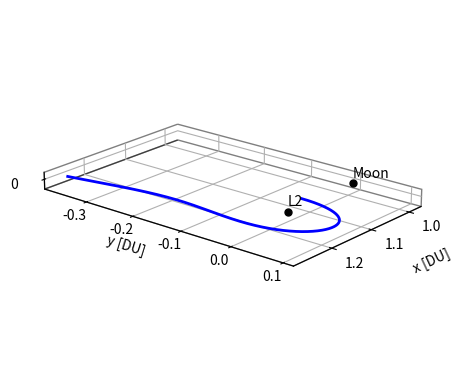
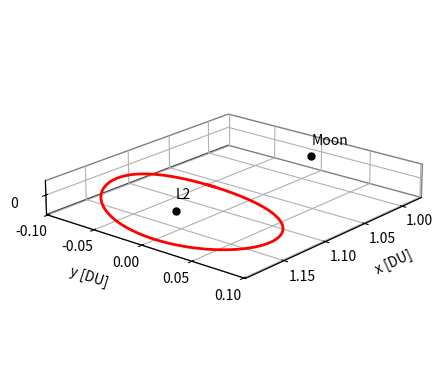
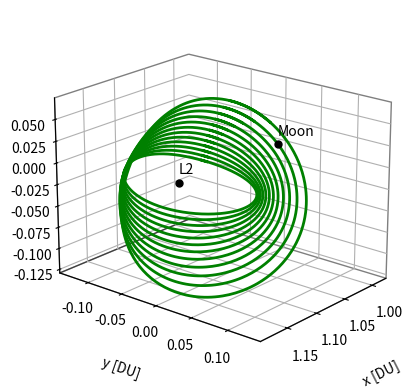

These figures' Python source, in order:
# Import libraries
import numpy as np
from scipy.integrate import solve_ivp
import matplotlib.pyplot as plt

# Functions needed
def stm_crtbp(t, xm, mu=0.012150583925359):
    """
    Circular Restricted Three-Body Problem Dynamics

    :param t: Time, scalar
    :param xm: State, vector 6x1
    :param mu: Gravitational constant, scalar
    :return: State Derivative, vector 6x1
    """

    # Initialize
    dxmdt = np.zeros((42,))
    x = xm[0]
    y = xm[1]
    z = xm[2]
    xdot = xm[3]
    ydot = xm[4]
    zdot = xm[5]
    m = np.reshape(xm[6:42], (6, 6))  # From equations to STM

    # Crtbp dynamics
    r1_norm = (
        np.sqrt((x + mu) ** 2 + y**2 + z**2) + t * 0
    )  # JUST TO REMOVE ERROR IN T
    r2_norm = np.sqrt((x + mu - 1) ** 2 + y**2 + z**2)
    dxmdt[0:3] = [xdot, ydot, zdot]
    dxmdt[3:6] = [
        2 * ydot
        + x
        - (1 - mu) * (x + mu) / r1_norm**3
        - mu * (x + mu - 1) / r2_norm**3,
        -2 * xdot + y - (1 - mu) * y / r1_norm**3 - mu * y / r2_norm**3,
        -(1 - mu) * z / r1_norm**3 - mu * z / r2_norm**3,
    ]

    # Variational equations
    df4dx = (
        1
        - (1 - mu) / r1_norm**3
        + 3 * (1 - mu) * (x + mu) ** 2 / r1_norm**5
        - mu / r2_norm**3
        + 3 * mu * (x + mu - 1) ** 2 / r2_norm**5
    )
    df4dy = (
        3 * (1 - mu) * (x + mu) * y / r1_norm**5
        + 3 * mu * (x + mu - 1) * y / r2_norm**5
    )
    df4dz = (
        3 * (1 - mu) * (x + mu) * z / r1_norm**5
        + 3 * mu * (x + mu - 1) * z / r2_norm**5
    )
    df5dy = (
        1
        - (1 - mu) / r1_norm**3
        + 3 * (1 - mu) * y**2 / r1_norm**5
        - mu / r2_norm**3
        + 3 * mu * y**2 / r2_norm**5
    )
    df5dz = 3 * (1 - mu) * y * z / r1_norm**5 + 3 * mu * y * z / r2_norm**5
    df6dz = (
        -(1 - mu) / r1_norm**3
        + 3 * (1 - mu) * z**2 / r1_norm**5
        - mu / r2_norm**3
        + 3 * mu * z**2 / r2_norm**5
    )

    a = np.array(
        [
            [0, 0, 0, 1, 0, 0],
            [0, 0, 0, 0, 1, 0],
            [0, 0, 0, 0, 0, 1],
            [df4dx, df4dy, df4dz, 0, 2, 0],
            [df4dy, df5dy, df5dz, -2, 0, 0],
            [df4dz, df5dz, df6dz, 0, 0, 0],
        ]
    )
    dmdt = np.matmul(a, m)

    dxmdt[6:12] = dmdt[0, :]
    dxmdt[12:18] = dmdt[1, :]
    dxmdt[18:24] = dmdt[2, :]
    dxmdt[24:30] = dmdt[3, :]
    dxmdt[30:36] = dmdt[4, :]
    dxmdt[36:42] = dmdt[5, :]

    return dxmdt


def event_corr(t, y):
    return y[1] + 1e-100 + t * 0  # Not trigger even_corr at the initial condition


event_corr.terminal = True  # Stop integration at the first event


# Initialization
mu = 0.012150583925359
x0_state = np.array(
    [1.120745458770128, 0, 0.011371823619780, 0, 0.175237781529976, 0]
)  # Generic Halo orbit around L2
x0_stm = np.reshape(np.eye(6), (36,))
x0 = np.concatenate((x0_state, x0_stm))

# Check
check_value = stm_crtbp(0, x0)

# Integration
sol = solve_ivp(
    stm_crtbp, (0, 1.1 * np.pi), x0, rtol=1e-13, atol=1e-13, dense_output=True
)
x_sol = np.transpose(sol.y)

# Plot without correction
plt.figure(1)
ax = plt.axes(projection="3d")
ax.plot3D(x_sol[:, 0], x_sol[:, 1], x_sol[:, 2], "b", linewidth=2)
ax.plot3D(1 - mu, 0, 0, "ko", markersize=5)
ax.text(1 - mu, 0, 0.01, "Moon")
ax.plot3D(1.1556821603, 0, 0, "ko", markersize=5)
ax.text(1.1556821603, 0, 0.01, "L2")
ax.set_xlabel("x [DU]", labelpad=15)
ax.set_ylabel("y [DU]", labelpad=15)
ax.zaxis.set_rotate_label(False)
ax.set_zlabel("z [DU]", rotation=90, labelpad=1)
ax.set_zticks([0])
plt.locator_params(axis="x", nbins=5)
ax.set_aspect("equal", "box")
ax.xaxis.pane.set_edgecolor("black")
ax.yaxis.pane.set_edgecolor("black")
ax.zaxis.pane.set_edgecolor("black")
ax.xaxis.pane.fill = False
ax.yaxis.pane.fill = False
ax.zaxis.pane.fill = False
plt.show(block=False)
ax.view_init(elev=20, azim=40)
plt.savefig("Halonotcorrected.pdf", format="pdf")


# Differential correction
xxm = np.ones((6,))
dx0 = np.zeros((6,))

while np.absolute(xxm[3]) > 1e-13 or np.absolute(xxm[5]) > 1e-13:
    # Integration
    x0 = np.concatenate((np.add(x0_state, dx0), x0_stm))
    sol = solve_ivp(
        stm_crtbp,
        (0, 2 * np.pi),
        x0,
        method="LSODA",
        events=event_corr,
        rtol=2.5 * 1e-14,
        atol=2.5 * 1e-14,
    )
    xxm = np.transpose(sol.y[:, -1])

    # Reshape
    stmf = np.reshape(xxm[6:42], (6, 6))

    # Correction
    a_corr = np.matrix([[stmf[3, 0], stmf[3, 4]], [stmf[5, 0], stmf[5, 4]]])
    b_corr = np.array([-xxm[3], -xxm[5]])
    corr = np.linalg.solve(a_corr, b_corr)
    dx0 = np.add(dx0, np.array([corr[0], 0, 0, 0, corr[1], 0]))

# Final integration
x0_corr = np.concatenate((np.add(x0_state, dx0), x0_stm))
sol = solve_ivp(
    stm_crtbp,
    (0, 1.1 * np.pi),
    x0_corr,
    method="LSODA",
    rtol=1e-13,
    atol=1e-13,
    dense_output=True,
)
xx_corr = np.transpose(sol.y)

# Plot with correction
plt.figure(2)
ax = plt.axes(projection="3d")
ax.plot3D(xx_corr[:, 0], xx_corr[:, 1], xx_corr[:, 2], "r", linewidth=2)
ax.plot3D(1 - mu, 0, 0, "ko", markersize=5)
ax.text(1 - mu, 0, 0.01, "Moon")
ax.plot3D(1.1556821603, 0, 0, "ko", markersize=5)
ax.text(1.1556821603, 0, 0.01, "L2")
ax.set_xlabel("x [DU]", labelpad=15)
ax.set_ylabel("y [DU]", labelpad=15)
ax.zaxis.set_rotate_label(False)
ax.set_zlabel("z [DU]", rotation=90, labelpad=1)
ax.set_zticks([0])
plt.locator_params(axis="y", nbins=5)
ax.set_aspect("equal", "box")
ax.xaxis.pane.set_edgecolor("black")
ax.yaxis.pane.set_edgecolor("black")
ax.zaxis.pane.set_edgecolor("black")
ax.xaxis.pane.fill = False
ax.yaxis.pane.fill = False
ax.zaxis.pane.fill = False
ax.view_init(elev=20, azim=40)
plt.show(block=False)
plt.savefig("Halocorrected.pdf", format="pdf")


# Continuation Method - Part 1

# Initialization
dx0 = np.zeros((6,))
i = 0
k = 0

plt.figure(3)
ax = plt.axes(projection="3d")

for z0 in np.arange(x0_state[2], 0.075, 0.001):
    # Initialization
    i += 1
    k += 1
    x0_state[2] = z0

    # Differential correction
    xxm = np.ones((6,))
    dx0 = np.zeros((6,))

    while np.absolute(xxm[3]) > 1e-4 or np.absolute(xxm[5]) > 1e-4:
        # Integration
        x0 = np.concatenate((np.add(x0_state, dx0), x0_stm))
        sol = solve_ivp(
            stm_crtbp,
            (0, 2 * np.pi),
            x0,
            method="LSODA",
            events=event_corr,
            rtol=2.5 * 1e-14,
            atol=2.5 * 1e-14,
        )
        xxm = np.transpose(sol.y[:, -1])

        # Reshape
        stmf = np.reshape(xxm[6:42], (6, 6))

        # Correction
        a_corr = np.matrix([[stmf[3, 0], stmf[3, 4]], [stmf[5, 0], stmf[5, 4]]])
        b_corr = np.array([-xxm[3], -xxm[5]])
        corr = np.linalg.solve(a_corr, b_corr)
        dx0 = np.add(dx0, np.array([corr[0], 0, 0, 0, corr[1], 0]))

    # Continuation
    x0_state = np.add(x0_state, dx0)

    if k == 5:
        # Final integration
        x0_cont = np.concatenate((x0_state, x0_stm))
        sol = solve_ivp(
            stm_crtbp,
            (0, 1.1 * np.pi),
            x0_cont,
            method="LSODA",
            rtol=1e-13,
            atol=1e-13,
            dense_output=True,
        )
        xx_corr = np.transpose(sol.y)

        # Plot with LAST continuation
        ax.plot3D(xx_corr[:, 0], xx_corr[:, 1], xx_corr[:, 2], "g", linewidth=2)

        k = 0


ax.plot3D(1 - mu, 0, 0, "ko", markersize=5)
ax.text(1 - mu, 0, 0.01, "Moon")
ax.plot3D(1.1556821603, 0, 0, "ko", markersize=5)
ax.text(1.1556821603, 0, 0.01, "L2")
ax.set_xlabel("x [DU]", labelpad=15)
ax.set_ylabel("y [DU]", labelpad=15)
ax.zaxis.set_rotate_label(False)
ax.set_zlabel("z [DU]", rotation=90, labelpad=10)
ax.set_aspect("equal", "box")
plt.locator_params(axis="x", nbins=5)
ax.xaxis.pane.set_edgecolor("black")
ax.yaxis.pane.set_edgecolor("black")
ax.zaxis.pane.set_edgecolor("black")
ax.xaxis.pane.fill = False
ax.yaxis.pane.fill = False
ax.zaxis.pane.fill = False
ax.view_init(elev=20, azim=40)
plt.savefig("Halocontinued.pdf", format="pdf")
plt.show()
